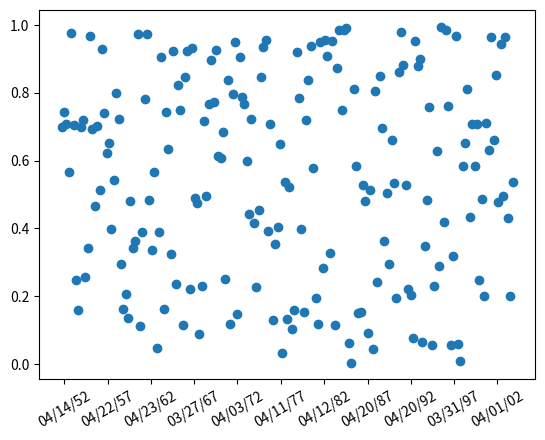

Recreate this plot in Python.
%matplotlib inline

import matplotlib.pyplot as plt
from matplotlib.dates import (YEARLY, DateFormatter,
                              rrulewrapper, RRuleLocator, drange)
import numpy as np
import datetime

# Fixing random state for reproducibility
np.random.seed(19680801)


# tick every 5th easter
rule = rrulewrapper(YEARLY, byeaster=1, interval=5)
loc = RRuleLocator(rule)
formatter = DateFormatter('%m/%d/%y')
date1 = datetime.date(1952, 1, 1)
date2 = datetime.date(2004, 4, 12)
delta = datetime.timedelta(days=100)

dates = drange(date1, date2, delta)
s = np.random.rand(len(dates))  # make up some random y values


fig, ax = plt.subplots()
plt.plot_date(dates, s)
ax.xaxis.set_major_locator(loc)
ax.xaxis.set_major_formatter(formatter)
ax.xaxis.set_tick_params(rotation=30, labelsize=10)

plt.show()